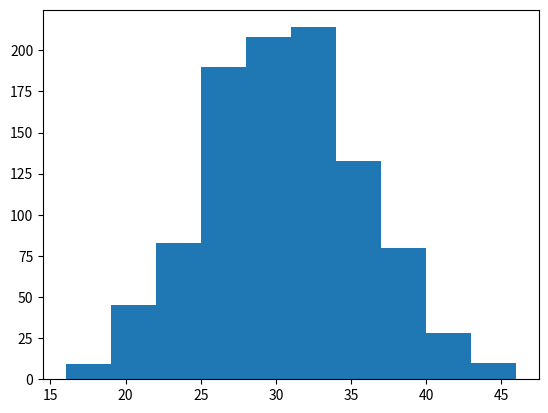

Generate this figure with matplotlib:
import random
import matplotlib.pyplot as plt
import numpy as np
dist = []
prob = 0.05
for i in range(1000): # Sim 1000 seasons
    HRcount = 0
    for i in range(600):
        if random.random() < prob:
            HRcount += 1
        else:
            pass
    print(HRcount)
    dist.append(HRcount)
plt.hist(dist)
large = 0
small = 0
for i in dist:
    if dist[i] >= 40:
        large += 1
    elif dist[i] <= 20:
        small += 1
print(small, large)
plt.show()
